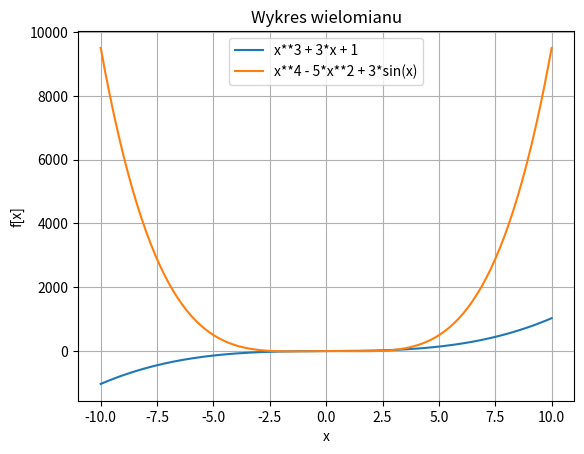

This figure's Python source:
import numpy as np
import matplotlib.pyplot as plt
from sympy import symbols, sympify, lambdify

# Funkcja rysująca wykres na podstawie eval()
def rysuj_wielomian(wejscie):
    # Generowanie wartości x i y przy użyciu eval()
    wielomian, zakres = wejscie.split(", ")
    x0 = int(zakres.split(" ")[0])
    x1 = int(zakres.split(" ")[1])
    x_val = np.linspace(x0, x1, 200)
    y_val = np.array([eval(wielomian.replace("x", f"({str(x)})")) for x in x_val])
    
    # Rysowanie wykresu ale bez show()
    plt.plot(x_val, y_val, label = f"{wielomian}")
    plt.xlabel("x")
    plt.ylabel("f[x]")
    plt.legend()
    plt.title(f"Wykres wielomianu")
    plt.grid()
    plt.legend()

    # Zwracanie wartości na granicach przedziału
    return y_val[0], y_val[-1]
  

# Funkcja rysująca wykres na podstawie SymPy i lambdify()
def rysuj_wielomian_sympy(wejscie):
    # Definicja symbolu i konwersja do funkcji numerycznej za pomocą SymPy
    # Generowanie wartości x i y przy użyciu funkcji numerycznej
    wielomian, zakres = wejscie.split(", ")
    x0 = int(zakres.split(" ")[0])
    x1 = int(zakres.split(" ")[1])
    x_val_sympy = np.linspace(x0, x1, 200)
    x = symbols('x')
    fn = lambdify(x, sympify(wielomian), "numpy") 
    y_val_sympy = [fn(x) for x in x_val_sympy]
    # Rysowanie wykresu ale bez show()
    plt.plot(x_val_sympy, y_val_sympy, label = f"{wielomian}")
    plt.xlabel("x")
    plt.ylabel("f[x]")
    plt.title(f"Wykres wielomianu")
    plt.grid()
    plt.legend()

    # Zwracanie wartości na granicach przedziału
    return y_val_sympy[0], y_val_sympy[-1]

if __name__ == '__main__':
    # Przykładowe wywołanie pierwszej funkcji
    wejscie1 = "x**3 + 3*x + 1, -10 10"
    
    # Pierwszy wykres z eval
    wynik_eval = rysuj_wielomian(wejscie1)
    print("Wynik (eval):", wynik_eval)
    
    # Drugie wejście dla funkcji SymPy - bardziej złożona funkcja 
    wejscie2 = "x**4 - 5*x**2 + 3*sin(x), -10 10"  
    
    # Drugi wykres z SymPy
    wynik_sympy = rysuj_wielomian_sympy(wejscie2)
    print("Wynik (SymPy):", wynik_sympy)
    
    # Wyświetlanie obu wykresów
    plt.grid()
    plt.show()
